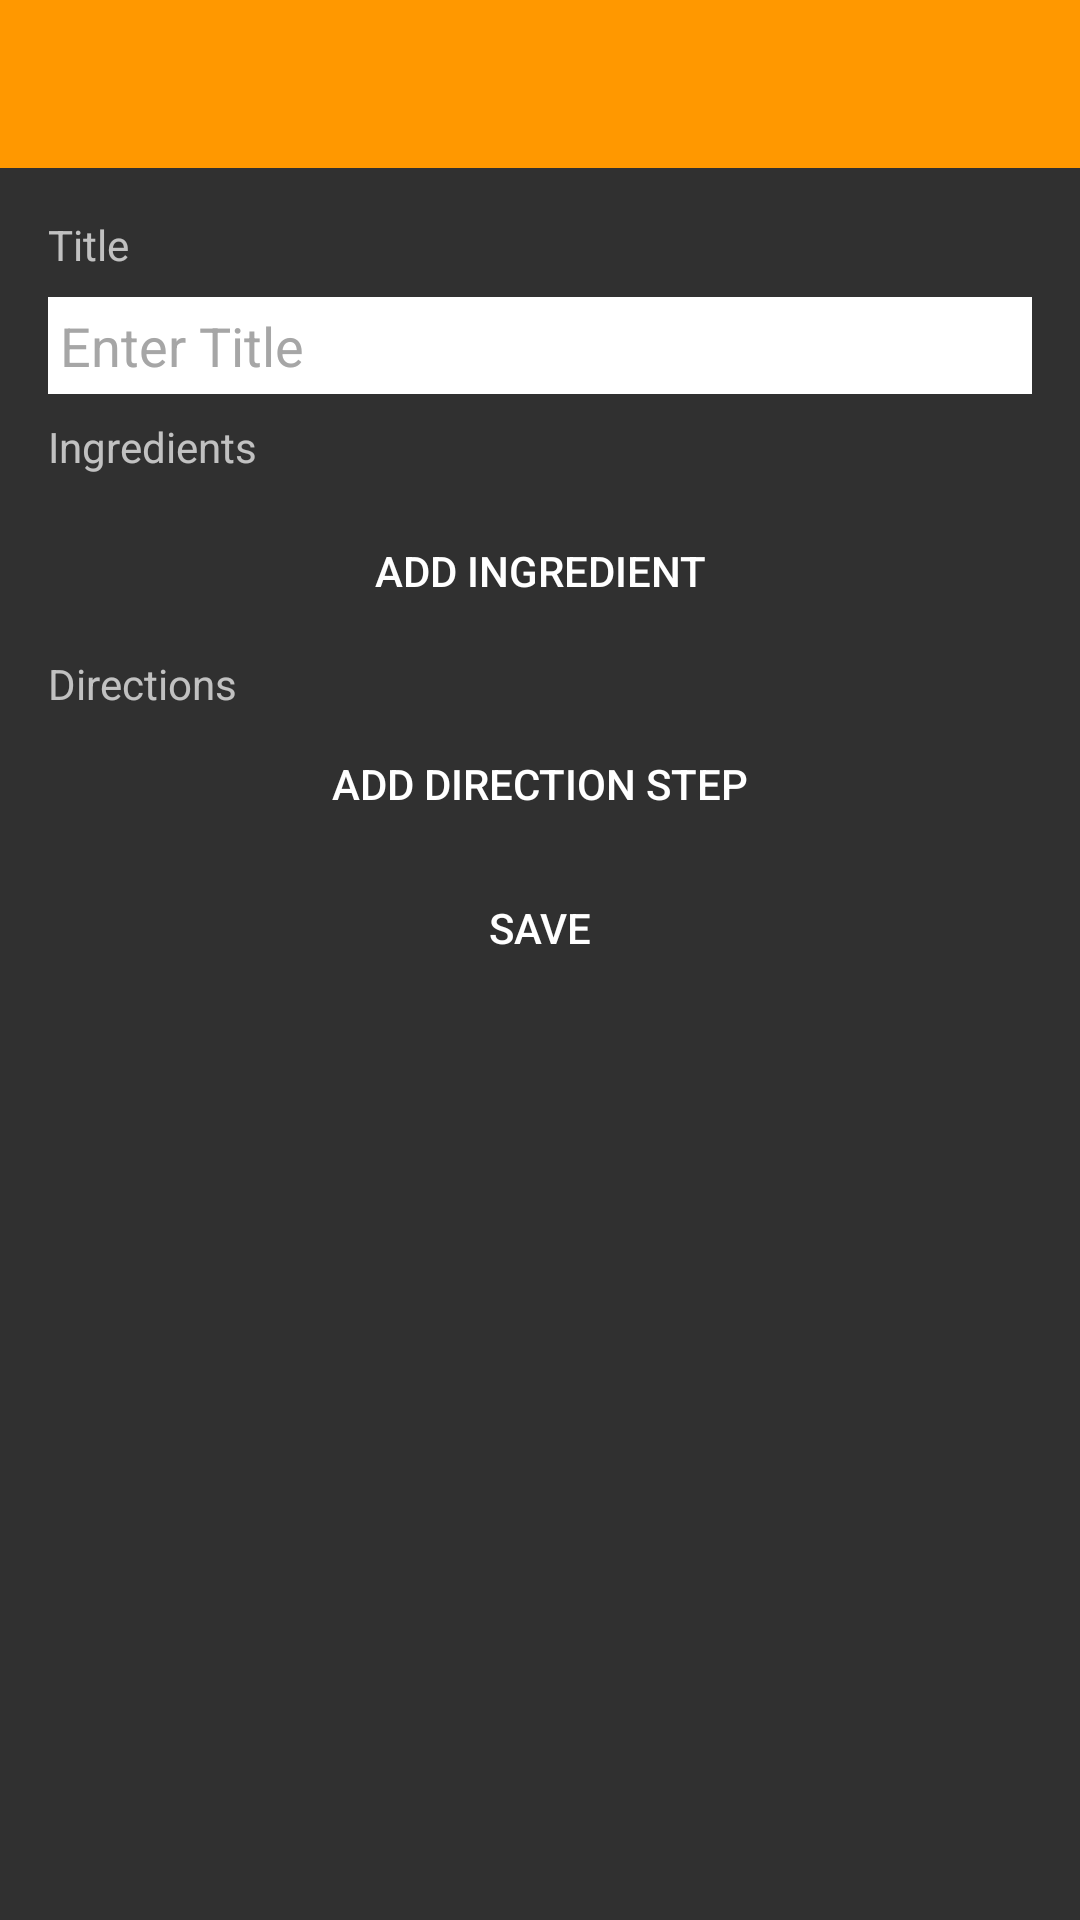

Android layout source for this screen:
<!-- AndroidManifest.xml: application theme AppTheme -->
<!-- res/layout/activity_recipe_edit.xml -->
<?xml version="1.0" encoding="utf-8"?>
<LinearLayout xmlns:android="http://schemas.android.com/apk/res/android"
    android:layout_width="match_parent"
    android:layout_height="match_parent"
    android:orientation="vertical">

    <include layout="@layout/toolbar" />
    
    <ScrollView xmlns:android="http://schemas.android.com/apk/res/android"
        android:layout_width="match_parent"
        android:layout_height="match_parent">

        <LinearLayout
            android:layout_width="match_parent"
            android:layout_height="match_parent"
            android:layout_marginBottom="@dimen/activity_vertical_margin"
            android:layout_marginLeft="@dimen/activity_horizontal_margin"
            android:layout_marginRight="@dimen/activity_horizontal_margin"
            android:layout_marginTop="@dimen/activity_vertical_margin"
            android:orientation="vertical"
            >

            <TextView
                android:layout_width="match_parent"
                android:layout_height="wrap_content"
                android:text="@string/text_view_recipe_edit_title"
                />

            <EditText
                android:id="@+id/edit_text_title"
                android:layout_width="match_parent"
                android:layout_height="wrap_content"
                android:layout_marginTop="8dp"
                android:background="@android:color/white"
                android:hint="@string/hint_recipe_edit_title_hint"
                android:padding="4dp"
                android:textColorHint="@color/app_compat_light_hint"
                android:imeOptions="actionDone"
                android:singleLine="true"
                android:inputType="textCapWords"/>

            <TextView
                android:layout_width="match_parent"
                android:layout_height="wrap_content"
                android:layout_marginTop="8dp"
                android:text="@string/text_view_recipe_edit_ingredients_title" />

            <android.support.v7.widget.RecyclerView
                android:id="@+id/recycler_view_ingredients"
                android:layout_width="match_parent"
                android:layout_height="wrap_content"
                android:layout_marginTop="8dp"
                android:visibility="gone" />

            <Button
                android:id="@+id/dialog_button_add_ingredient"
                android:layout_width="match_parent"
                android:layout_height="wrap_content"
                android:layout_marginTop="8dp"
                android:background="@drawable/custom_button"
                android:text="@string/button_recipe_edit_add_ingredient"
                android:textColor="@android:color/white" />

            <TextView
                android:layout_width="match_parent"
                android:layout_height="wrap_content"
                android:layout_marginTop="4dp"
                android:text="@string/text_view_recipe_edit_directions_title" />

            <android.support.v7.widget.RecyclerView
                android:id="@+id/recycler_view_directions"
                android:layout_width="match_parent"
                android:layout_height="wrap_content"
                android:layout_marginBottom="4dp"
                android:layout_marginTop="4dp"
                android:visibility="gone" />

            <Button
                android:id="@+id/button_add_direction_step"
                android:layout_width="match_parent"
                android:layout_height="wrap_content"
                android:background="@drawable/custom_button"
                android:text="@string/button_recipe_edit_add_direction"
                android:textColor="@android:color/white" />

            <Button
                android:id="@+id/button_save"
                android:layout_width="match_parent"
                android:layout_height="wrap_content"
                android:layout_marginBottom="@dimen/activity_vertical_margin"
                android:background="@drawable/custom_button"
                android:text="@string/button_recipe_edit_save"
                android:textColor="@android:color/white" />


        </LinearLayout>
    </ScrollView>
</LinearLayout>
<!-- res/layout/toolbar.xml (included above) -->
<?xml version="1.0" encoding="utf-8"?>
<android.support.v7.widget.Toolbar xmlns:android="http://schemas.android.com/apk/res/android"
    android:id="@+id/toolbar"
    android:minHeight="?attr/actionBarSize"
    android:background="?attr/colorPrimary"
    android:layout_width="match_parent"
    android:layout_height="wrap_content"
    android:theme="@style/CustomToolbar"
    >

    <ProgressBar
        android:id="@+id/toolbar_progress_spinner"
        android:layout_width="wrap_content"
        android:layout_height="wrap_content"
        android:layout_gravity="right"
        android:indeterminate="true"
        android:indeterminateDrawable="@drawable/custom_progress"
        android:visibility="gone"
        />



</android.support.v7.widget.Toolbar>
<!-- resources referenced by this layout -->
<resources>
  <color name="app_compat_light_hint">#a6a6a6</color>
  <dimen name="activity_horizontal_margin">16dp</dimen>
  <dimen name="activity_vertical_margin">16dp</dimen>
  <string name="button_recipe_edit_add_direction">Add Direction Step</string>
  <string name="button_recipe_edit_add_ingredient">Add Ingredient</string>
  <string name="button_recipe_edit_save">Save</string>
  <string name="hint_recipe_edit_title_hint">Enter Title</string>
  <string name="text_view_recipe_edit_directions_title">Directions</string>
  <string name="text_view_recipe_edit_ingredients_title">Ingredients</string>
  <string name="text_view_recipe_edit_title">Title</string>
  <style name="CustomToolbar" parent="ThemeOverlay.AppCompat.ActionBar">
          <item name="android:textColorPrimary">@android:color/white</item>
      </style>
  <style name="AppTheme" parent="Theme.AppCompat.NoActionBar">
          <item name="colorPrimary">@color/primary</item>
          <item name="colorPrimaryDark">@color/primary_dark</item>
  
          
          <item name="android:textColorPrimary">@color/primary_text</item>
  
          
          <item name="android:textColorSecondary">@color/secondary_text</item>
  
          <item name="windowActionBar">false</item>
  
          
          <item name="colorButtonNormal">@color/primary</item>
  
          
          
          <item name="colorControlActivated">@color/primary</item>
  
          
          <item name="drawerArrowStyle">@style/DrawerArrowStyle</item>
  
          
          <item name="actionBarPopupTheme">@style/ThemeOverlay.AppCompat.Light</item>
  
          
          <item name="windowActionModeOverlay">true</item>
          <item name="android:actionModeBackground">@color/primary</item>
  
  
          
  
          
          
  
      </style>
  <color name="primary">#ff9800</color>
  <color name="primary_dark">#f57c00</color>
  <color name="primary_text">#212121</color>
  <color name="secondary_text">#727272</color>
  <style name="DrawerArrowStyle" parent="Widget.AppCompat.DrawerArrowToggle">
          <item name="spinBars">true</item>
          <item name="color">@android:color/white</item>
      </style>
</resources>
